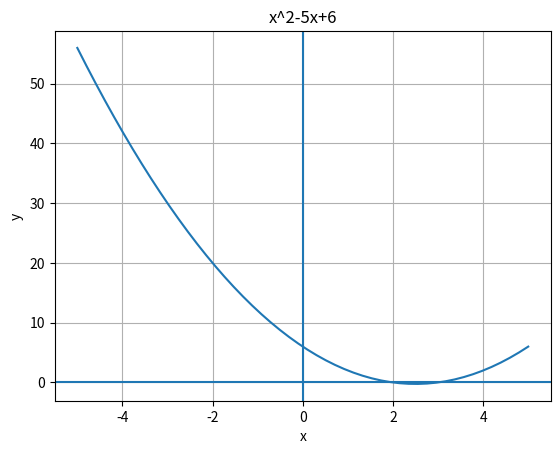

Generate this figure with matplotlib:
import matplotlib.pyplot as plt
import numpy as np

x=np.linspace(-5,5,50)
print(x)

def fx(x):
	return x**2-5*x+6

plt.plot(x,fx(x))
plt.xlabel("x")
plt.ylabel("y")
plt.axvline(0)
plt.axhline(0)
plt.title("x^2-5x+6")
plt.grid()
plt.show()
